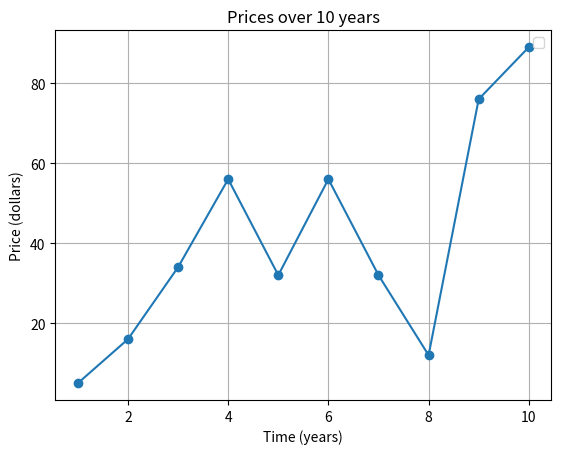

This figure's Python source:
#!/usr/bin/python

import matplotlib.pyplot as plt

x_axis = [1, 2, 3, 4, 5, 6, 7, 8, 9, 10]
y_axis = [5, 16, 34, 56, 32, 56, 32, 12, 76, 89]

plt.title("Prices over 10 years")
#plt.scatter(x_axis, y_axis, color='darkblue', marker='x', label="item 1")
plt.plot(x_axis, y_axis, '-o')

plt.xlabel("Time (years)")
plt.ylabel("Price (dollars)")

plt.grid(True)
plt.legend()

plt.show()